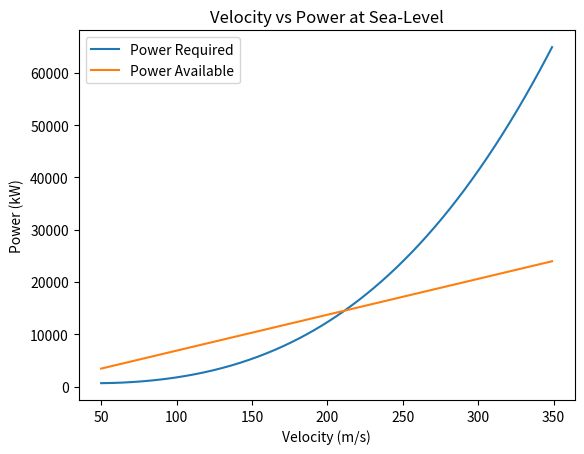
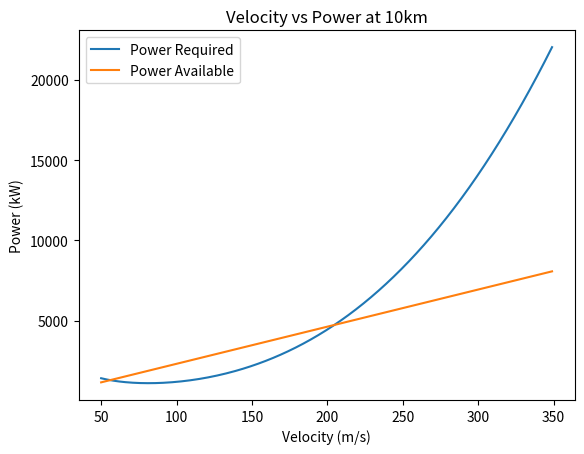

These figures' Python source, in order:
import numpy as np
from matplotlib import pyplot as plt
import sympy as sym

#################PROBLEM 1#################
S = 53
AR = 5
e = .83
W = 98100
Cd_0 = .047
TslPerEngine = 34335
rhoSL = 1.225
numEngines = 2
rho10km = .4127

def PowerRequired(rho, v):
    Cl = 2* W / (rho * S * v**2) 
    Cd = Cd_0 + Cl**2 / (np.pi * e * AR)
    PReq = W / (Cl/Cd) * v / 1000
    return PReq
def PowerAvailable(rho, v):
    TAvail = TslPerEngine * rho / 1.225
    PAvail = TAvail * v * numEngines / 1000
    return PAvail
print()
print("Probelm 1")
vel = np.arange(50,350)
PRsl = PowerRequired(rhoSL, vel)
PAsl = PowerAvailable(rhoSL, vel)
plot1 = plt.figure(1)
plt.title("Velocity vs Power at Sea-Level")
plt.xlabel("Velocity (m/s)")
plt.ylabel("Power (kW)")
plt.plot(vel,PRsl, label = "Power Required")
plt.plot(vel,PAsl, label = "Power Available")
plt.legend()


PR10km = PowerRequired(rho10km, vel)
PA10km = PowerAvailable(rho10km, vel)
plot2 = plt.figure(2)
plt.title("Velocity vs Power at 10km")
plt.xlabel("Velocity (m/s)")
plt.ylabel("Power (kW)")
plt.plot(vel,PR10km, label = "Power Required")
plt.plot(vel,PA10km, label = "Power Available")
plt.legend()
plt.show()
print("Max velocity at sea-level: 211 m/s")
print("Max velocity at 10km: 204 m/s")

#################PART G##################
# Given density
# Determine PowerRequired with given density and a range of velocities from 50m/s to 350m/s
# Determine PowerAvailable with given density and a range of velocities from 50m/s to 350m/s
# Create np array storing differences between PowerAvailable and PowerRequired
# Find maximum value in difference array
# Maximum rate of climb is max difference / W
# return maximum rate of climb

def maxRateOfClimb(rho):
    vel = np.arange(50,350)
    PR = PowerRequired(rho, vel) * 1000
    PA = PowerAvailable(rho, vel) * 1000
    diff = PA - PR
    maxDiff = max(diff)
    maxRate = maxDiff / W
    return maxRate

#################PROBLEM 2#################

#################PROBLEM 3#################
rho9300 = 0.9247
RunwayLengthFt = 1729
RunwayLengthM = RunwayLengthFt / 3.281
Wlbs = 6000
WNewton = Wlbs * 4.448
ClMax = .9
CD = .071
Sft2 = 324.5
Sm2 = Sft2 / 10.764
uR = .4
T = 14500
Wf = 7500
n = .8
Cp = 7*10**(-6)
g = 9.81

print()
print("Probelm 3")
VStall = (2*WNewton / (rho9300 * S * ClMax))**(1/2)
print("Stall speed: " + str(VStall) + " m/s")
VLo = 1.2*VStall
Vavg = .7 * VLo

Lavg = 1/2 * rho9300 * Vavg**2 * Sm2 * ClMax
Davg = 1/2 * rho9300 * Vavg**2 * Sm2 * CD

print("Lift at Vavg: " + str(Lavg) + "N")
print("Drag at Vavg: " + str(Davg) + "N")

TakeOffDistance = VLo**2 * W / (2*g*(T - (Davg + uR*(WNewton - Lavg))))
print("Takeoff distance: " + str(TakeOffDistance) + " m")
print("Can aircraft take off? " + str(TakeOffDistance < RunwayLengthM))

Range = (n / Cp) * (ClMax / CD) * np.log(WNewton / (WNewton - Wf))
print("Range: " + str(Range / 1000) + " km")
Endurance = (n / Cp) * (ClMax**(3/2) / CD) * (2*rho9300*Sm2)**(1/2) * ((WNewton - Wf)**(-1/2) - WNewton**(-1/2))
print("Endurance: " + str(Endurance / 60 / 60) + " hours")
print()
